The GitHub repository bhuvanesh2235/Intelligent-Logistics-E-Commerce-Hub contains a labelled image folder "data" with 2 categories: damaged, non damaged. Examples follow, each with its label.

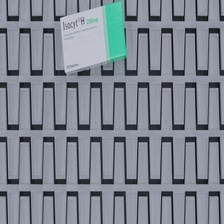
Label: non damaged

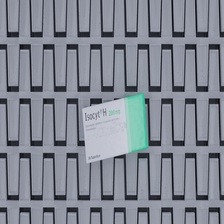
Label: non damaged

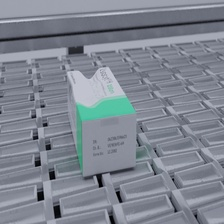
Label: damaged

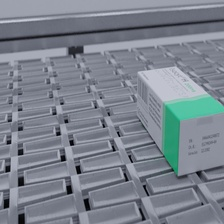
Label: non damaged

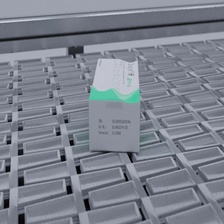
Label: damaged

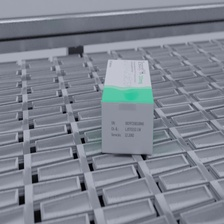
Label: damaged
